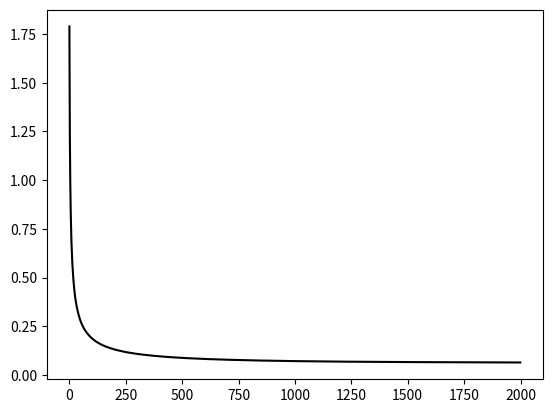

Generate this figure with matplotlib: (Note: this script raises an exception after producing the figure.)
"""
Created on Fri Feb 9 23:33:12 2018

[redacted]
"""

import numpy as np
import matplotlib.pylab as plt

class Electron(object):
    def __init__(self,vec,r=2):                #vec = Coords x,y. r = atomic radius
        self.x = vec[0]
        self.y = vec[1]
        self.q = 1.60217662                    #*1e-19
        self.r = r
        
        self.coords = np.zeros((1,3))
        self.coords[0,0] , self.coords[0,1] = self.x,self.y
        self.coords[0,2] = np.sqrt(r**2 - self.x**2 - self.y**2)*np.random.choice([-1,1])
        
        self.timesRec = 0  #Times the function changePos is recursively called.

    def getCoords(self):
        return self.coords
    
    def getForce(self,Elect):                   #Force from Elect on self
        Rvec = Elect.getCoords() - self.coords  #Direction of the force  
        R = np.sqrt(Rvec @ Rvec.T)              #Distance between electrons
        F = 1/R**3                              #Magnitude of the force
        
        return -F*Rvec                           #Returns vector F.
    
    def changePos(self,vec):          #vec: vector force. indicates where to move
        r = self.r
        self.coords += vec

        distance = np.sqrt(self.coords @ self.coords.T)  #Distance from newCoord to origin
        
        if distance != self.r:
            if self.timesRec <=3:
                self.timesRec += 1
                fix = -(self.coords/distance) * (distance - self.r)
                self.changePos(fix)     #Move to the point where the radius to newCoord matches the surface
            else:
                self.timesRec = 0
        
        
    def getAllForces(self,listElectrons):    #Matriz con fuerza neta sobre cada electrón
        noElectrons = len(listElectrons)           
        Forces = np.matrix(np.zeros((noElectrons,3)))
        for i in range(noElectrons):                  
            for j in range(noElectrons):
                if j != i:
                    Forces[i,:] += listEl[i].getForce(listEl[j])
        return Forces
    
    def getRadius(self):
        return np.sqrt(self.coords @ self.coords.T)

    def distFromEl(self, listElect, ind):
        Elect = listElect[ind]        
        Rvec = Elect.getCoords() - self.coords  #Direction of the force  
        return np.sqrt(Rvec @ Rvec.T)              #Distance between electrons 

noElectrons = 2
listEl = [Electron(np.random.random(2)) for i in range(noElectrons)]  #List of electrons

def move(listElectrons, ind): #Index: the number of electron in the list    
    dl = 5e-2
    Force = listElectrons[0].getAllForces(listElectrons)[ind,:]   #get net force on the electron with index [ind]
    
    minInd = 0          #Initialize variable

    dirMov = Force*dl    #Move in the direction of the force, a small distance
    coords =listElectrons[ind].getCoords() 
    coord = coords[0,minInd]
    
    listElectrons[ind].changePos(dirMov)
    
    coords =listElectrons[ind].getCoords() 

histF = []
iters = 2000
for i in range(iters):
    Force = listEl[0].getAllForces(listEl)[0,:]  #This is only for calculating the magnitude of the force
    F = np.sqrt(Force @ Force.T)[0,0]            #^^same
    move(listEl, 0)
    histF.append(F)

x=[i for i in range(len(histF))]
plt.plot(x,histF,'k-')
plt.show()



#generalize to more than two electrons
noElectrons = int(input('Number of electrons: '))
listEl = [Electron(np.random.random(2)) for i in range(noElectrons)]  #List of electrons

histF = []
iters = 2000
for i in range(iters):
    suma  = 0
    for j in range(noElectrons):
        Force = listEl[0].getAllForces(listEl)[j,:]  #This is only for calculating the magnitude of the force
        F = np.sqrt(Force @ Force.T)[0,0]            #^^same
        move(listEl, j)
        suma += F
    histF.append(suma/noElectrons) #Average of the forces between electrons on each iteration

x=[i for i in range(len(histF))]
plt.plot(x,histF,'k-')
plt.show()


#The following lines plot the system in a 3d scatter plot
from mpl_toolkits.mplot3d import Axes3D

fig = plt.figure()
ax = fig.add_subplot(111, projection='3d')

xs = np.array([listEl[i].getCoords()[0,0] for i in range(noElectrons)])
ys = np.array([listEl[i].getCoords()[0,1] for i in range(noElectrons)])
zs = np.array([listEl[i].getCoords()[0,2] for i in range(noElectrons)])

ax.scatter(xs,ys,zs, marker = 'o',color = 'k')
ax.scatter(0,0,0, marker = '+',color='r')

ax.set_xlabel('X')
ax.set_ylabel('Y')
ax.set_zlabel('Z')


plt.show()


#Plot distances between each electron at the end of the optimization
for i in range(noElectrons): 
    for j in range(noElectrons):
        print('distance from e-',i,'to e- ',j,': ',listEl[j].distFromEl(listEl,i))
    print('-------------------------------')
